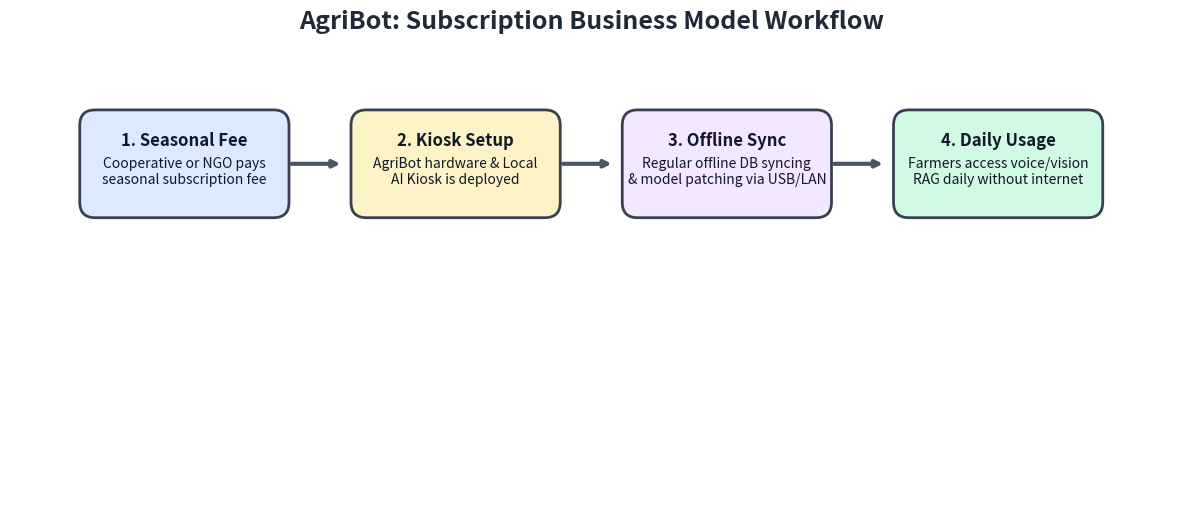

The matplotlib source for this figure:
import matplotlib.pyplot as plt
import matplotlib.patches as patches

def draw_subscription_workflow():
    fig, ax = plt.subplots(figsize=(15, 6))
    ax.axis('off')
    ax.set_xlim(0, 15)
    ax.set_ylim(0, 6)
    
    # Define styling
    box_w = 2.5
    box_h = 1.2
    
    # Colors
    coop_color = '#dbeafe'     # Blue
    setup_color = '#fef3c7'    # Yellow
    update_color = '#f3e8ff'   # Purple
    farmer_color = '#d1fae5'   # Green
    border_color = '#374151'
    text_color = '#111827'
    
    # Define steps
    steps = [
        {
            'title': '1. Seasonal Fee',
            'desc': 'Cooperative or NGO pays\nseasonal subscription fee',
            'pos': (1, 4),
            'color': coop_color
        },
        {
            'title': '2. Kiosk Setup',
            'desc': 'AgriBot hardware & Local\nAI Kiosk is deployed',
            'pos': (4.5, 4),
            'color': setup_color
        },
        {
            'title': '3. Offline Sync',
            'desc': 'Regular offline DB syncing\n& model patching via USB/LAN',
            'pos': (8, 4),
            'color': update_color
        },
        {
            'title': '4. Daily Usage',
            'desc': 'Farmers access voice/vision\nRAG daily without internet',
            'pos': (11.5, 4),
            'color': farmer_color
        }
    ]
    
    # Draw boxes
    box_centers = []
    for step in steps:
        x, y = step['pos']
        
        # Center coordinates for arrows later
        box_centers.append((x + box_w/2, y + box_h/2))
        
        # Draw box with rounded corners
        rect = patches.FancyBboxPatch(
            (x, y), box_w, box_h, 
            boxstyle="round,pad=0.1,rounding_size=0.2", 
            linewidth=2, edgecolor=border_color, 
            facecolor=step['color'], zorder=2
        )
        ax.add_patch(rect)
        
        # Title text
        ax.text(x + box_w/2, y + box_h - 0.3, step['title'], 
                ha='center', va='center', fontsize=12, fontweight='bold', color=text_color, zorder=3)
        
        # Description text
        ax.text(x + box_w/2, y + 0.5, step['desc'], 
                ha='center', va='center', fontsize=10, color=text_color, zorder=3)

    # Draw arrows connecting the boxes
    for i in range(len(box_centers) - 1):
        x1, y1 = box_centers[i]
        x2, y2 = box_centers[i+1]
        
        # Adjust start and end points so arrow doesn't overlap the box perfectly
        start_x = x1 + box_w/2 + 0.1
        end_x = x2 - box_w/2 - 0.2
        
        ax.annotate(
            "",
            xy=(end_x, y1), xycoords='data',
            xytext=(start_x, y1), textcoords='data',
            arrowprops=dict(arrowstyle="->", lw=3, color='#4b5563'),
            zorder=1
        )
    
    # Diagram Title
    plt.title("AgriBot: Subscription Business Model Workflow", fontsize=18, fontweight='bold', color='#1f2937', pad=20)
    
    # Save the diagram
    plt.savefig('subscription_workflow.png', dpi=300, bbox_inches='tight')
    plt.show()

if __name__ == "__main__":
    draw_subscription_workflow()
